Run: headless pygame with SDL's dummy video driver; simulated clock (each Clock.tick advances the game by its frame time, no real sleeping); random seed 0; keys injected as events and as key.get_pressed() state; no mouse input.
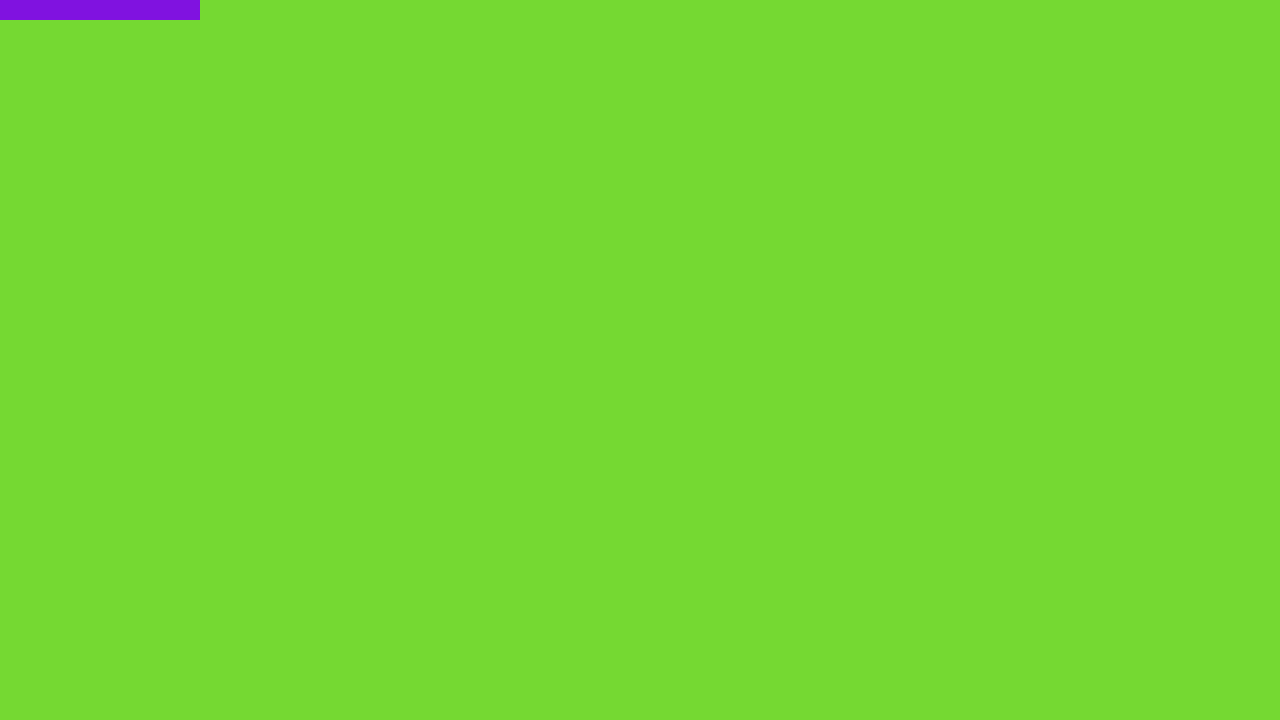
Frame 1 of 4 · flips 1–60 · no input
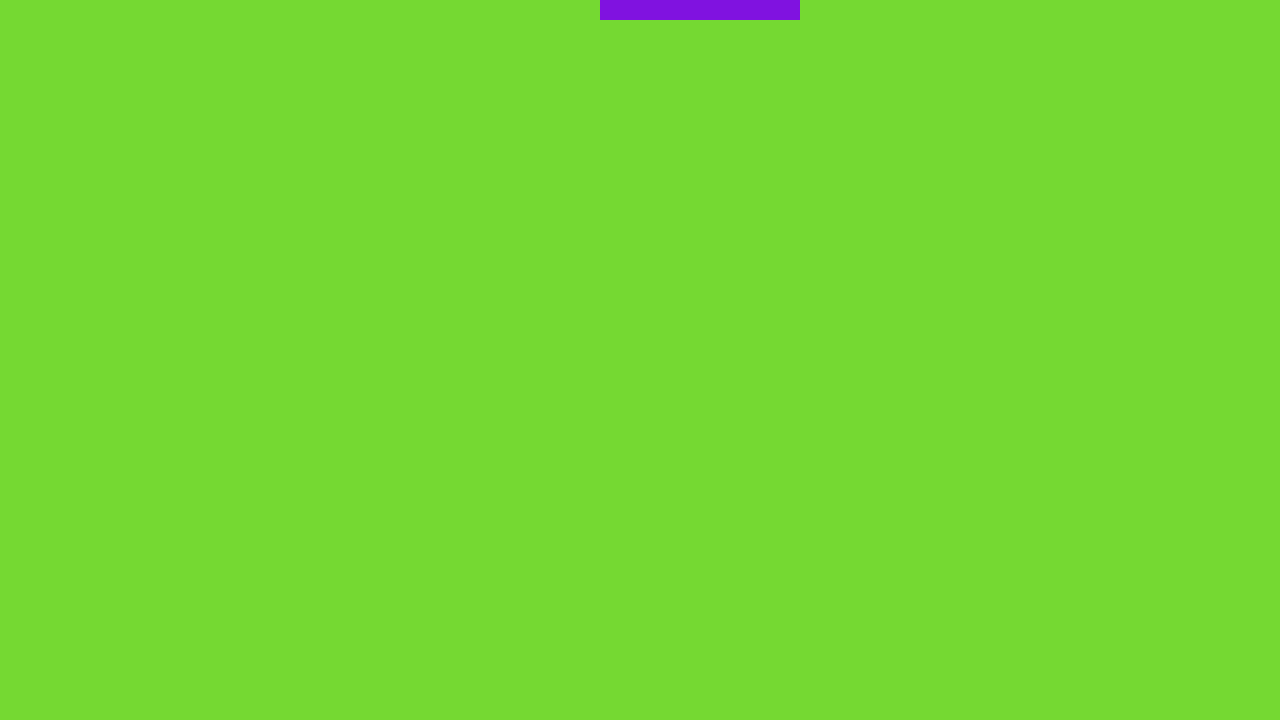
Frame 2 of 4 · flips 61–180 · tapped SPACE, RETURN · held RIGHT (→), D
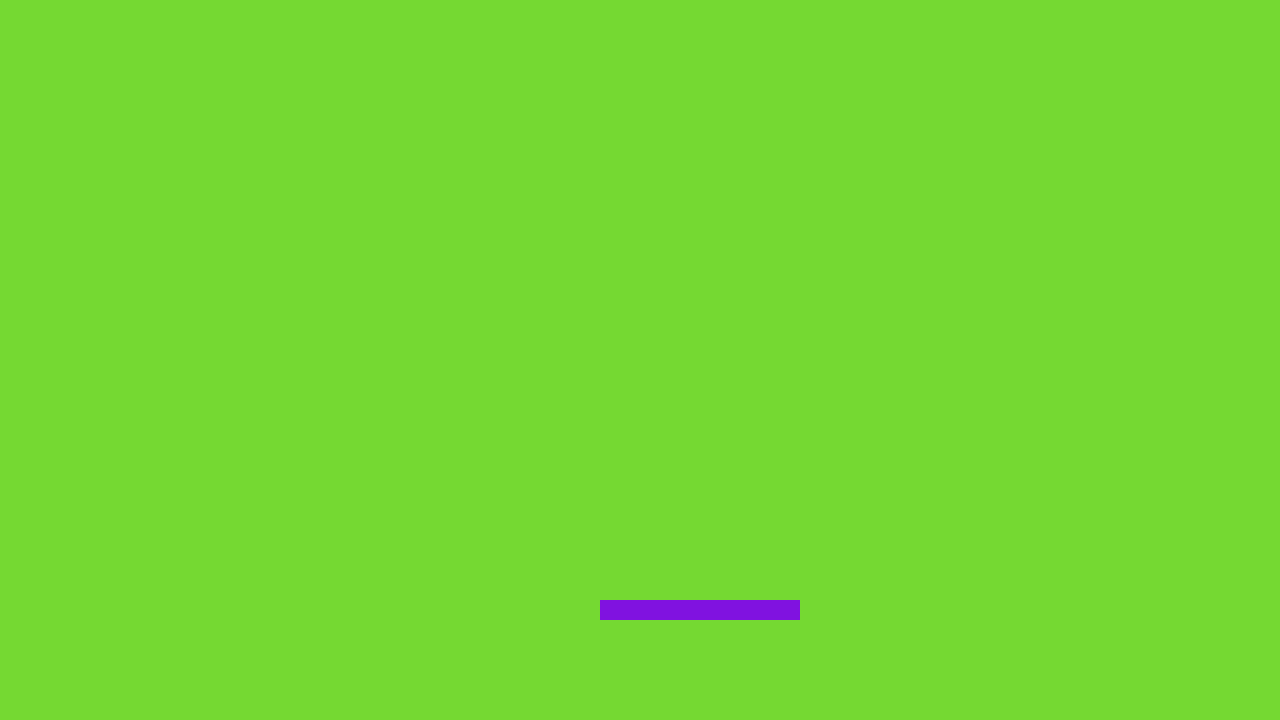
Frame 3 of 4 · flips 181–300 · held DOWN (↓), S
Frame 4 of 4 · flips 301–420 · held LEFT (←), A, UP (↑), W · screen same as frame 1, image omitted

The pygame program that drew these frames:

import pygame

pygame.init()
window = pygame.display.set_mode((1280, 720))

x = 0
y = 0


run = True
while run:
    pygame.time.Clock().tick(60)
    for event in pygame.event.get():
        if event.type == pygame.QUIT: 
            run = False

    keys = pygame.key.get_pressed()

    speed = 5

    if keys[pygame.K_RIGHT]:
        x += speed
    if keys[pygame.K_LEFT]:
        x -= speed
    if keys[pygame.K_UP]:
        y -= speed
    if keys[pygame.K_DOWN]:
        y += speed

    player = pygame.rect.Rect(x, y, 200, 20)



    window.fill((117, 217, 50))
    pygame.draw.rect(window, (128, 18, 224), player)
    pygame.display.update()
